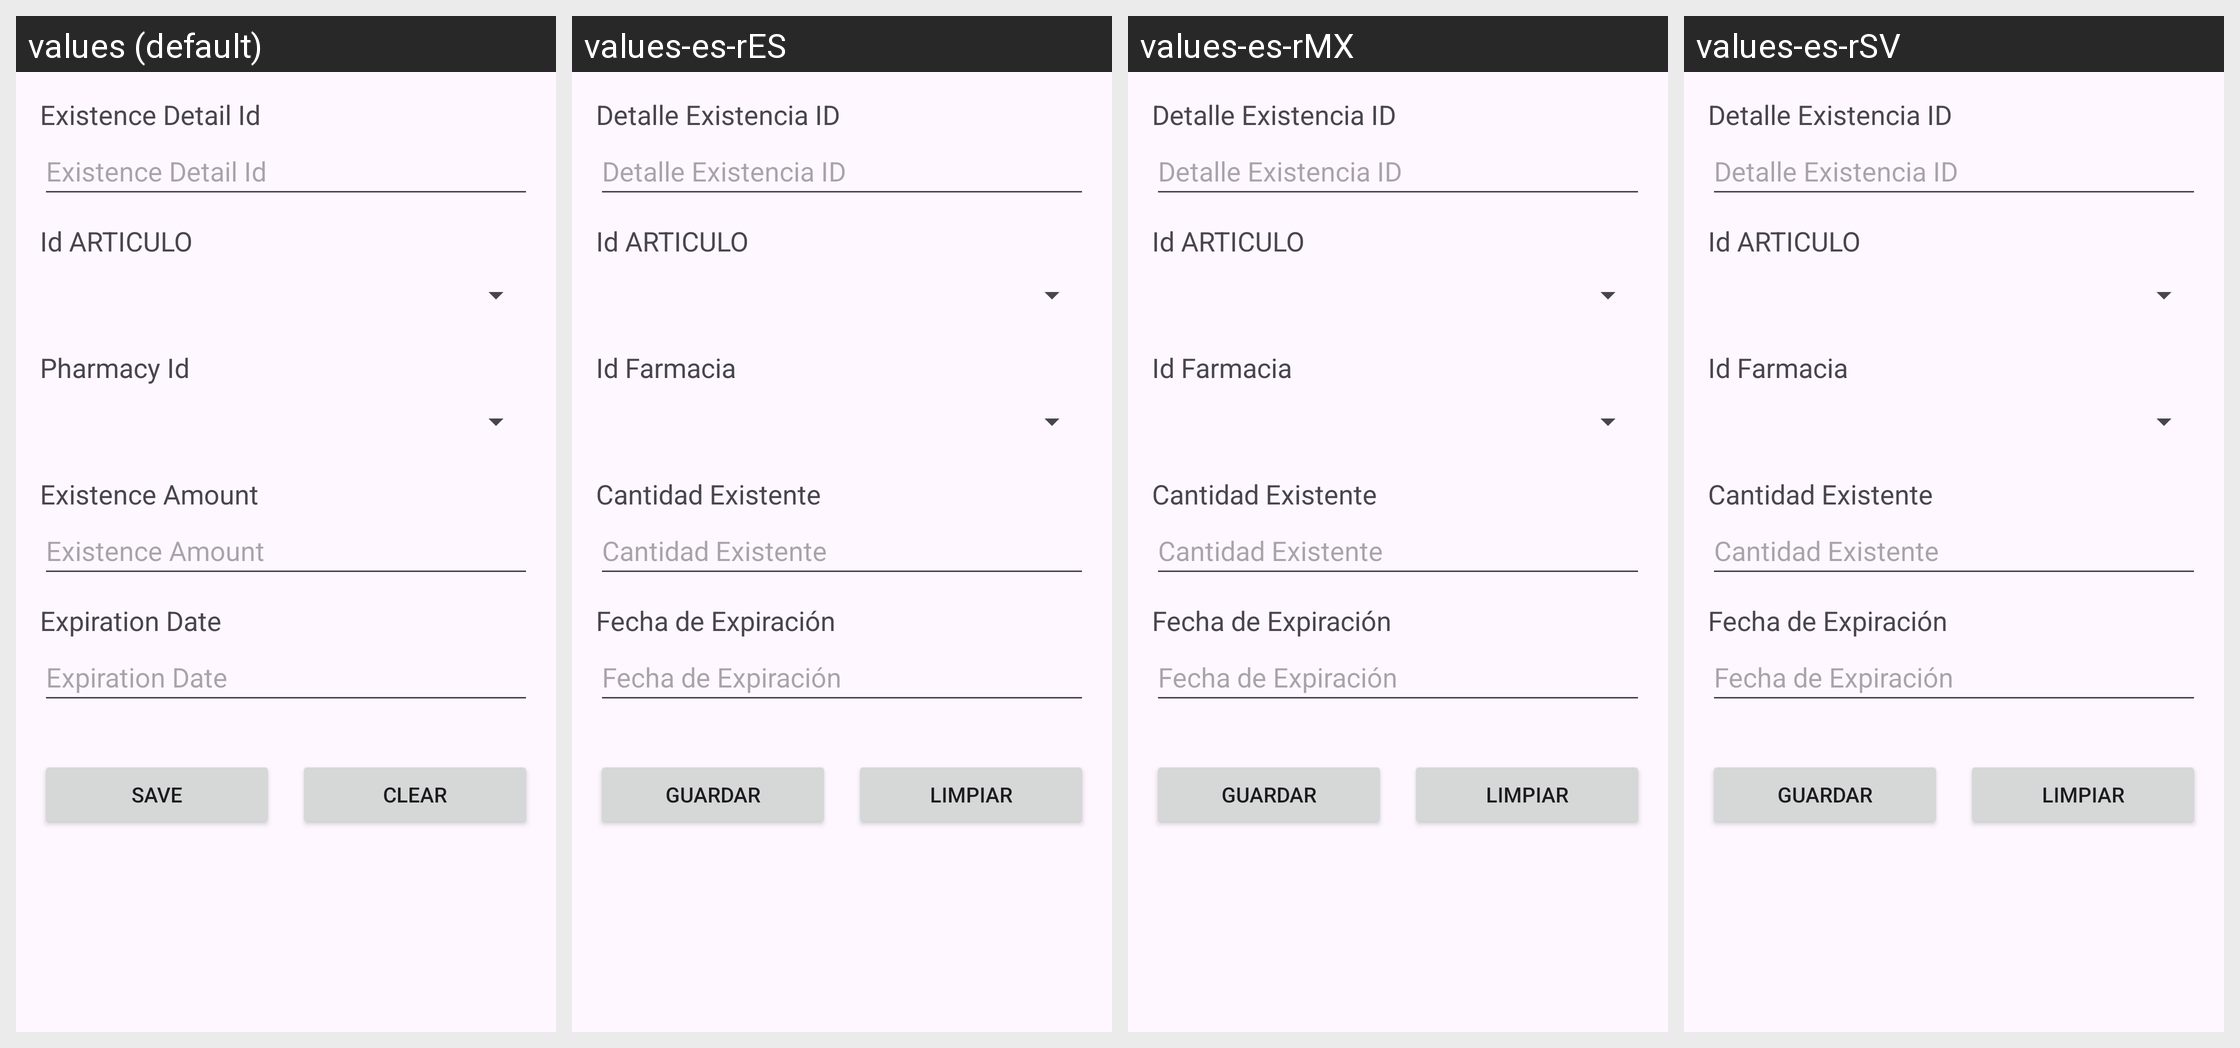

The same Android screen rendered under several of its app's locales, left to right. List the strings drawn on it with the default value and each locale's translation.
Android screen res/layout/dialog_existencia.xml rendered under 4 locales, left to right: values (default), values-es-rES, values-es-rMX, values-es-rSV. Device: Nexus 5 (rendered at 1080×1920; each locale shown at half size, 540×960, under a caption strip naming it); theme Theme.ControlDeMedicamentosYArticulosDelHogar.
Strings drawn on this screen, with the default value and each locale's value (text and hints the layout hard-codes, and strings that could not be matched under every locale, appear in the picture but are not listed):

existence_detail_id
  values: Existence Detail Id
  values-es-rES: Detalle Existencia ID
  values-es-rMX: Detalle Existencia ID
  values-es-rSV: Detalle Existencia ID

id_farmacia
  values: Pharmacy Id
  values-es-rES: Id Farmacia
  values-es-rMX: Id Farmacia
  values-es-rSV: Id Farmacia

existence_amount
  values: Existence Amount
  values-es-rES: Cantidad Existente
  values-es-rMX: Cantidad Existente
  values-es-rSV: Cantidad Existente

expiration_Date
  values: Expiration Date
  values-es-rES: Fecha de Expiración
  values-es-rMX: Fecha de Expiración
  values-es-rSV: Fecha de Expiración

save
  values: Save
  values-es-rES: Guardar
  values-es-rMX: Guardar
  values-es-rSV: Guardar

clear
  values: Clear
  values-es-rES: Limpiar
  values-es-rMX: Limpiar
  values-es-rSV: Limpiar
